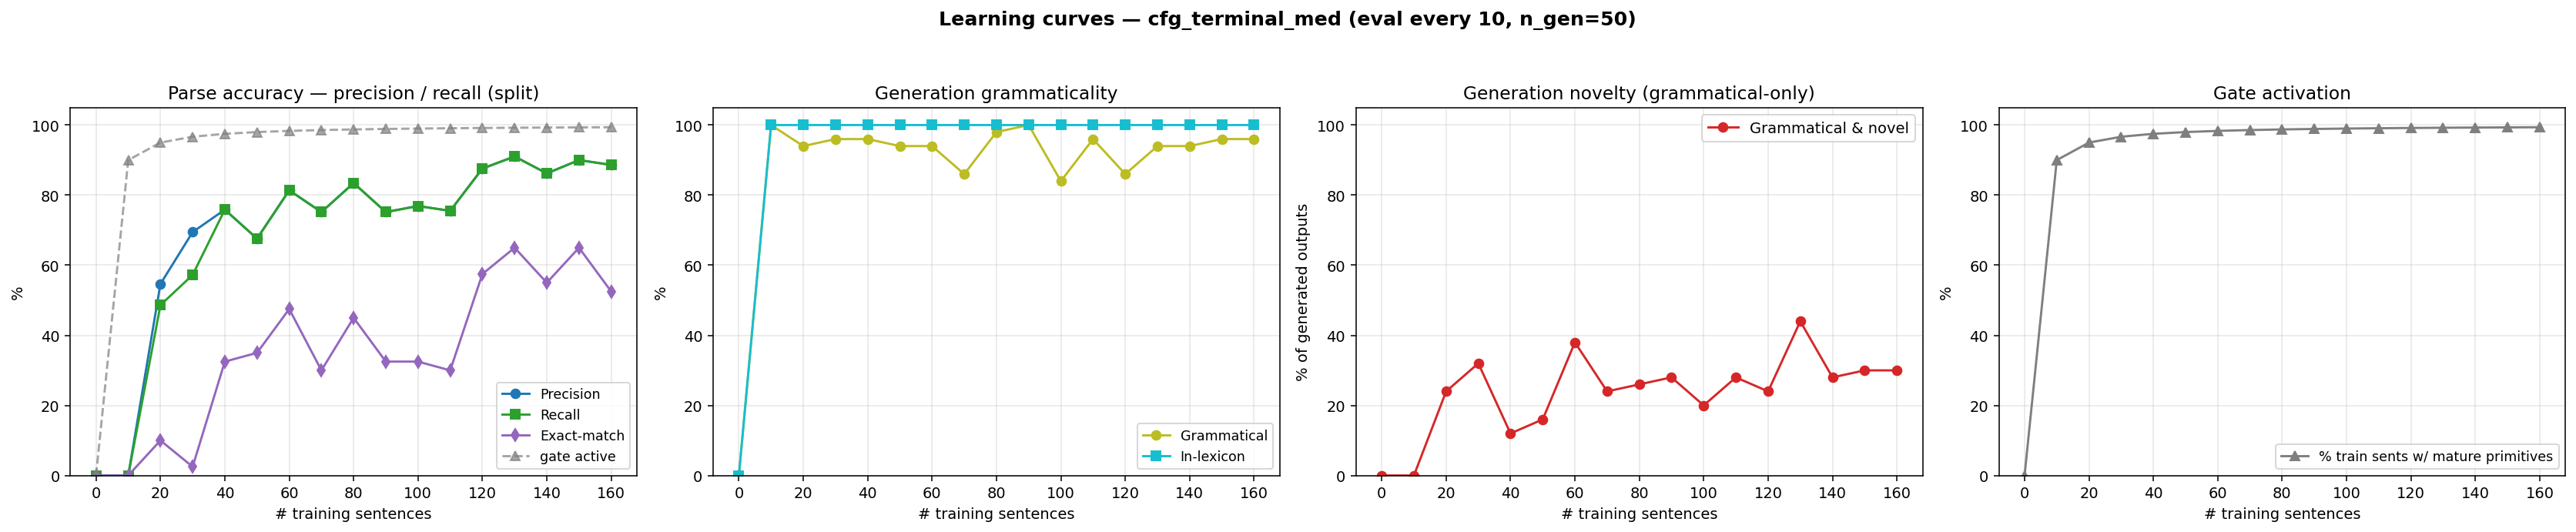

The table this chart was drawn from, first rows:
n_trained, parse_F1, parse_P, parse_R, parse_EM, gen_gram, gen_novel, gen_lex, gen_gram_novel, p_parse_legal, gen_n, prim_active_frac
0, 0.0000, 0.0000, 0.0000, 0.0000, 0.0000, 0.0000, 0.0000, 0.0000, 0.0000, 0, 0.0000
10, 0.0000, 0.0000, 0.0000, 0.0000, 1, 0.0000, 1, 0.0000, 0.0000, 50, 0.9000
20, 0.5146, 0.5465, 0.4862, 0.1000, 0.9400, 0.3000, 1, 0.2400, 0.9000, 50, 0.9500
30, 0.6276, 0.6946, 0.5724, 0.0250, 0.9600, 0.3600, 1, 0.3200, 0.1400, 50, 0.9667
40, 0.7586, 0.7586, 0.7586, 0.3250, 0.9600, 0.1600, 1, 0.1200, 1, 50, 0.9750
50, 0.6759, 0.6759, 0.6759, 0.3500, 0.9400, 0.2200, 1, 0.1600, 1, 50, 0.9800
60, 0.8138, 0.8138, 0.8138, 0.4750, 0.9400, 0.4400, 1, 0.3800, 1, 50, 0.9833
70, 0.7517, 0.7517, 0.7517, 0.3000, 0.8600, 0.3800, 1, 0.2400, 1, 50, 0.9857
80, 0.8345, 0.8345, 0.8345, 0.4500, 0.9800, 0.2800, 1, 0.2600, 1, 50, 0.9875
90, 0.7517, 0.7517, 0.7517, 0.3250, 1, 0.2800, 1, 0.2800, 1, 50, 0.9889
100, 0.7690, 0.7690, 0.7690, 0.3250, 0.8400, 0.3600, 1, 0.2000, 1, 50, 0.9900
110, 0.7552, 0.7552, 0.7552, 0.3000, 0.9600, 0.3200, 1, 0.2800, 1, 50, 0.9909
120, 0.8759, 0.8759, 0.8759, 0.5750, 0.8600, 0.3800, 1, 0.2400, 1, 50, 0.9917
130, 0.9103, 0.9103, 0.9103, 0.6500, 0.9400, 0.5000, 1, 0.4400, 1, 50, 0.9923
140, 0.8621, 0.8621, 0.8621, 0.5500, 0.9400, 0.3400, 1, 0.2800, 1, 50, 0.9929
150, 0.9000, 0.9000, 0.9000, 0.6500, 0.9600, 0.3400, 1, 0.3000, 1, 50, 0.9933
160, 0.8862, 0.8862, 0.8862, 0.5250, 0.9600, 0.3400, 1, 0.3000, 1, 50, 0.9938
